Run: headless pygame with SDL's dummy video driver; simulated clock (each Clock.tick advances the game by its frame time, no real sleeping); random seed 0; keys injected as events and as key.get_pressed() state; no mouse input.
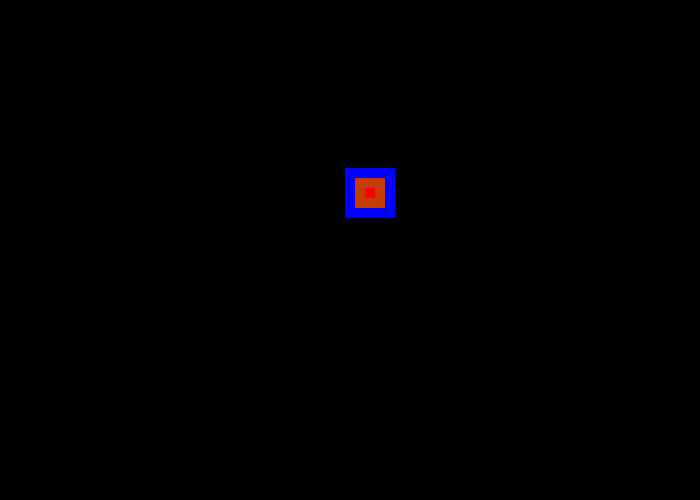
Frame 1 of 4 · flips 1–60 · no input
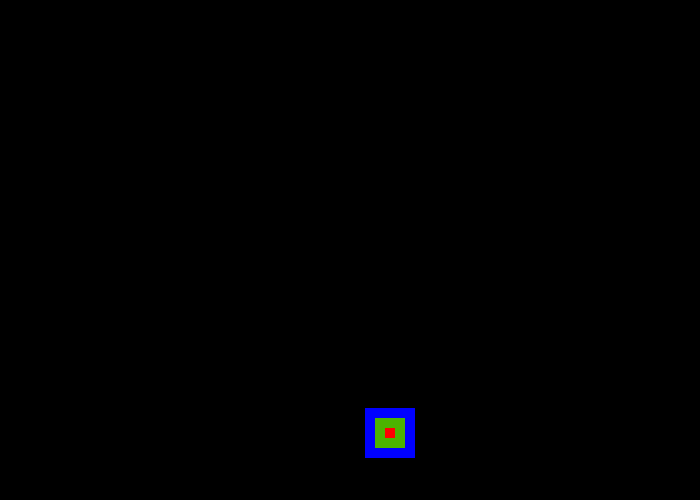
Frame 2 of 4 · flips 61–180 · tapped SPACE, RETURN · held RIGHT (→), D
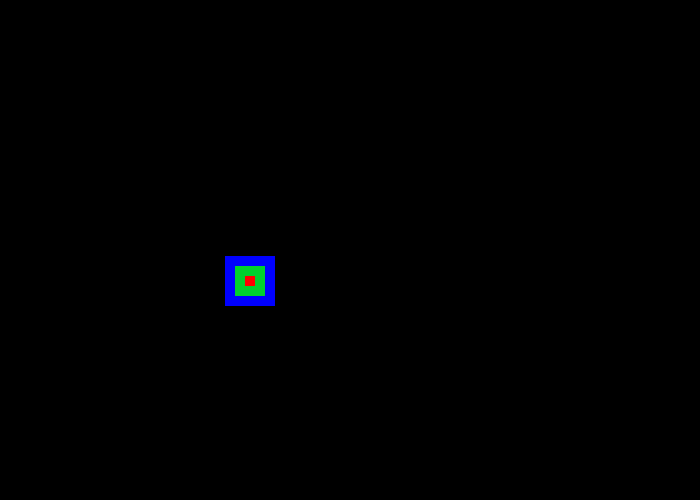
Frame 3 of 4 · flips 181–300 · held DOWN (↓), S
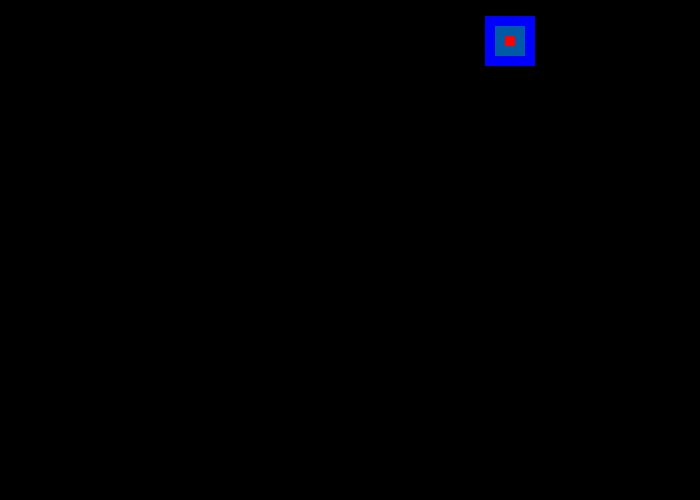
Frame 4 of 4 · flips 301–420 · held LEFT (←), A, UP (↑), W

The pygame program that drew these frames:

import pygame

PI = 3.1415926535897
# Define some colors, you may want to add more
BLACK = (0, 0, 0)
WHITE = (255, 255, 255)
GREEN = (0, 255, 0)
RED = (255, 0, 0)
BLUE = (0, 0, 255)
r = 255
g = 0
b = 0
rect_x = 50
rect_y = 50
rect_change_x = 5
rect_change_y = 2
pygame.init()
# Set the width and height of the screen [width, height]
size = (700, 500)
screen = pygame.display.set_mode(size)
pygame.display.set_caption("My Game")
# Loop until the user clicks the close button.
done = False
# Used to manage how fast the screen updates
clock = pygame.time.Clock()

# -------- Main Program Loop -----------
while not done:
    for event in pygame.event.get():
        if event.type == pygame.QUIT:
            done = True
    if r > 0 and b == 0:
        r -= 1
        g += 1
        RGB = (r, g, b)
    elif g > 0 and r == 0:
        g -= 1
        b += 1
        RGB = (r, g, b)
    elif b > 0 and g == 0:
        r += 1
        b -= 1
        RGB = (r, g, b)
    # --- Game logic should go here

    # --- Screen-clearing code goes here
    #  Here, we clear the screen to white.
    screen.fill(BLACK)

    # --- Drawing code should go here
    if rect_x > 650 or rect_x < 0:
        rect_change_x *= -1
    if rect_y > 450 or rect_y < 0:
        rect_change_y *=  -1
    pygame.draw.rect(screen, BLUE, [rect_x, rect_y, 50, 50])
    pygame.draw.rect(screen, RGB, [rect_x + 10, rect_y + 10, 30, 30])
    pygame.draw.rect(screen, RED, [rect_x + 20, rect_y + 20, 10, 10])
    rect_x += rect_change_x
    rect_y += rect_change_y
    # --- Go ahead and update the screen with what we've drawn.
    pygame.display.flip()

    # --- Limit to 60 frames per second
    clock.tick(60)

# Close the window and quit.
pygame.quit()
